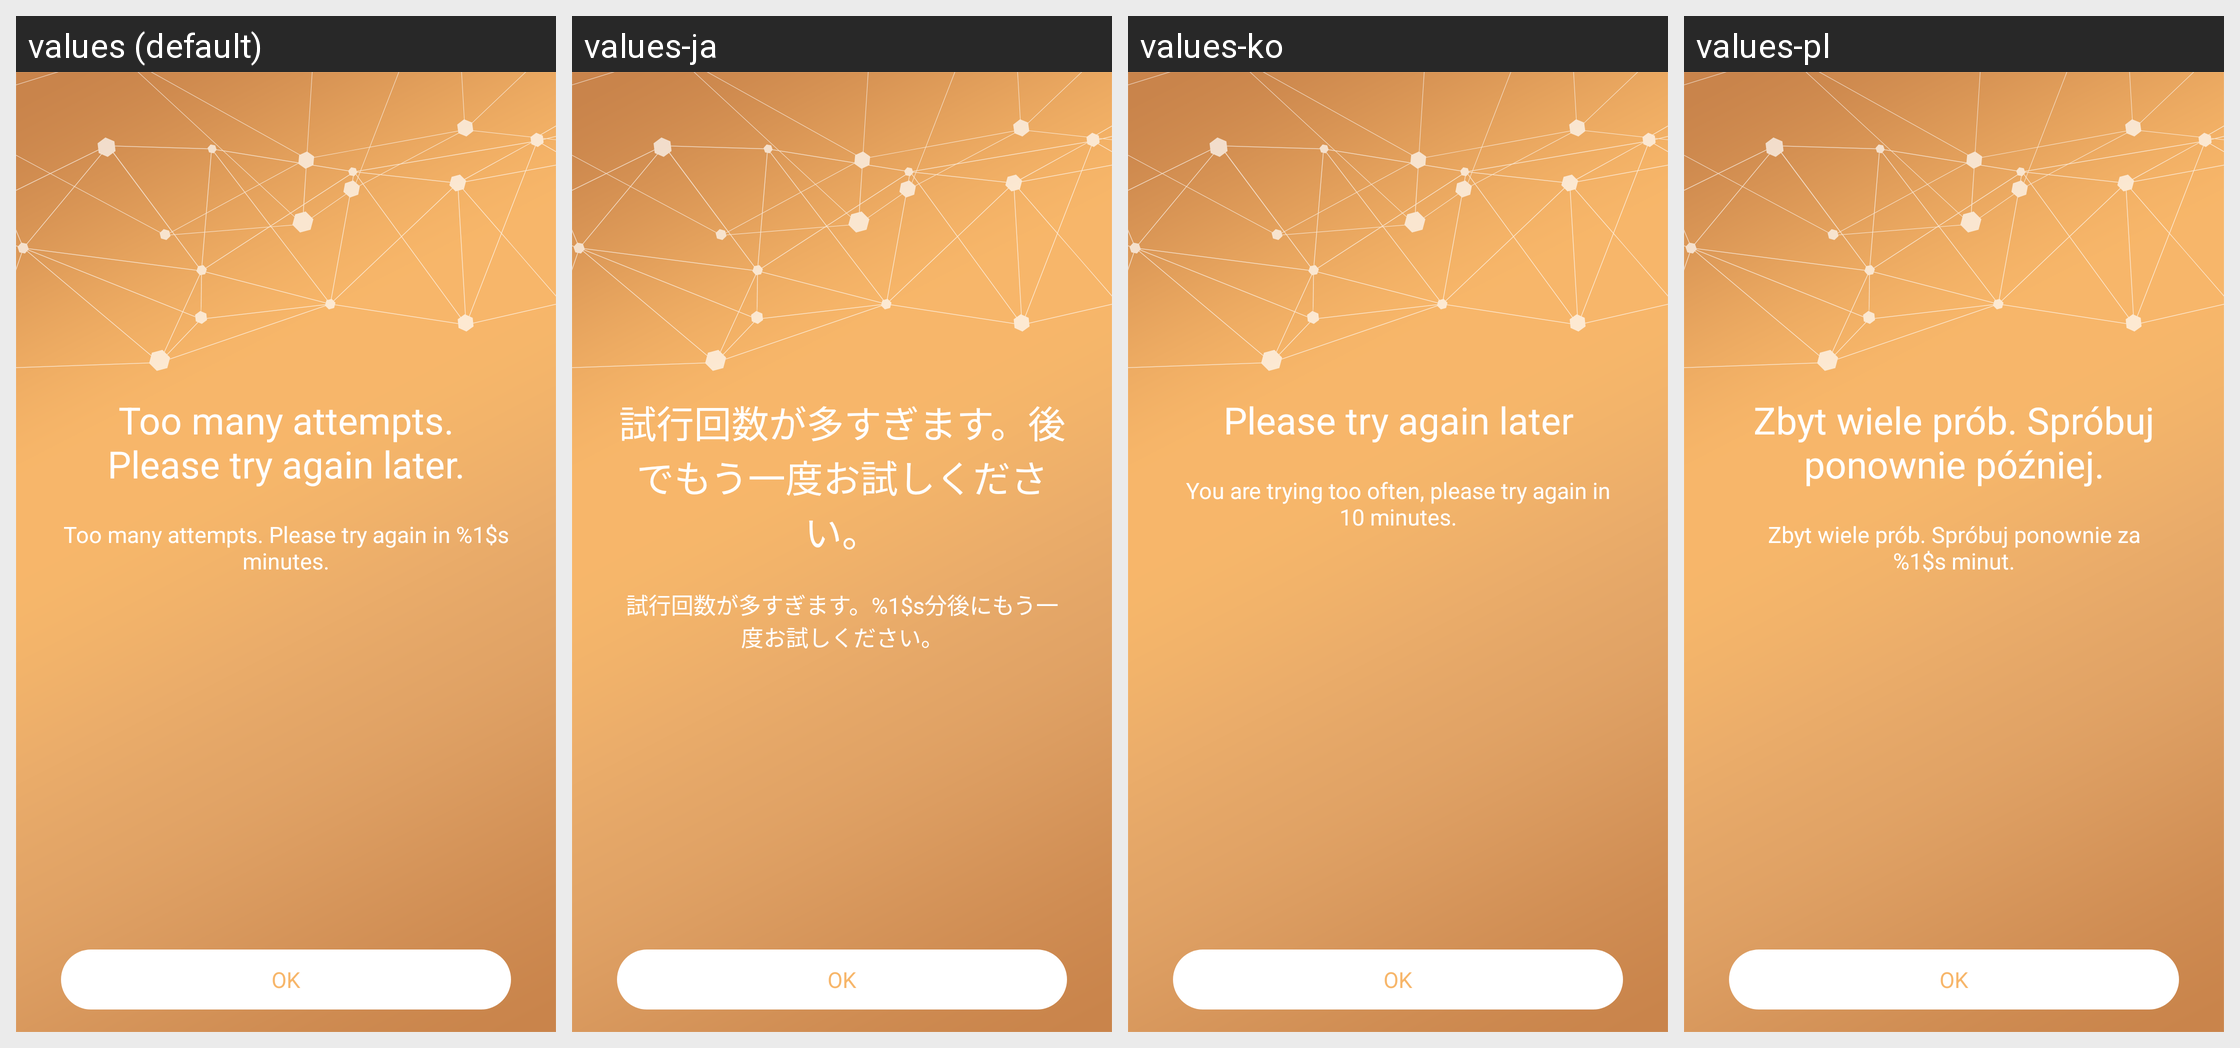

Strings drawn on this Android screen and how each of the app's shown locales translates them:
Android screen res/layout/activity_ui_try_often.xml rendered under 4 locales, left to right: values (default), values-ja, values-ko, values-pl. Device: Nexus 5 (rendered at 1080×1920; each locale shown at half size, 540×960, under a caption strip naming it); theme Theme.MaterialComponents.DayNight.NoActionBar.
Other locales in the repository, not shown: values-af, values-am, values-ar, values-as, values-az, values-be, values-bg, values-bn, values-bs, values-ca, values-cs, values-da, values-de, values-el, values-en-rGB, values-en-rIN, values-es, values-es-rUS, values-et, values-eu, values-fa, values-fi, values-fr, values-fr-rCA, values-gl, values-gu, values-hi, values-hr, values-hu, values-hy, values-id, values-in, values-is, values-it, values-iw, values-ka, values-kk, values-km, values-kn, values-ky, values-lo, values-lt, values-lv, values-mk, values-ml, values-mn, values-mr, values-ms, values-my, values-nb, values-ne, values-nl, values-or, values-pa, values-pt, values-pt-rBR, values-pt-rPT, values-ro, values-ru, values-si, values-sk, values-sl, values-sq, values-sr, values-sv, values-sw, values-ta, values-te, values-th, values-tl, values-tr, values-uk, values-ur, values-uz, values-vi, values-zh, values-zh-rCN, values-zh-rHK, values-zh-rTW, values-zu.
Strings drawn on this screen, with the default value and each locale's value (text and hints the layout hard-codes, and strings that could not be matched under every locale, appear in the picture but are not listed):

text_try_often_title1
  values: Too many attempts. Please try again later.
  values-ja: 試行回数が多すぎます。後でもう一度お試しください。
  values-ko: Please try again later
  values-pl: Zbyt wiele prób. Spróbuj ponownie później.

text_try_often_description1
  values: Too many attempts. Please try again in %1$s minutes.
  values-ja: 試行回数が多すぎます。%1$s分後にもう一度お試しください。
  values-ko: You are trying too often, please try again in 10 minutes.
  values-pl: Zbyt wiele prób. Spróbuj ponownie za %1$s minut.

text_try_often_button1
  values: OK
  values-ja: OK
  values-ko: OK
  values-pl: OK
